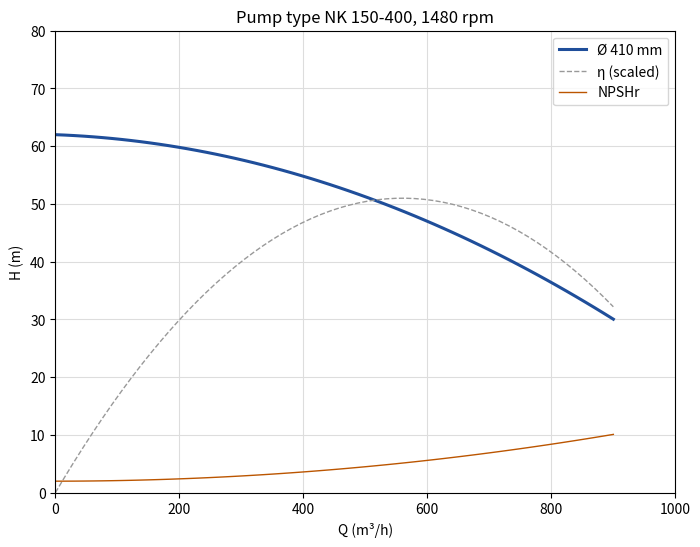

Reproduce this figure in Python.
# A pump data sheet graph (raster, as a scanned or exported curve), with the axis and curve positions in page
# fractions for the digitising test. Head in metres against flow in m3/h, with efficiency and NPSH curves as clutter.
#   python3 tests/fixtures/make-pump-curve.py tests/fixtures
import json, sys
import matplotlib
matplotlib.use('Agg')
import matplotlib.pyplot as plt
import numpy as np

out = sys.argv[1] if len(sys.argv) > 1 else '.'
q = np.linspace(0, 900, 60)
h = 62 - 0.000035 * q ** 2 - 0.004 * q          # head, m (flow in m3/h)
eta = 85 * (1 - ((q - 560) / 560) ** 2)          # efficiency, %
fig, ax = plt.subplots(figsize=(8, 6), dpi=100)
ax.plot(q, h, color='#1f4e9a', lw=2.2, label='Ø 410 mm')
ax.plot(q, np.clip(eta, 0, None) * 0.6, color='#999999', lw=1, ls='--', label='η (scaled)')
ax.plot(q, 2 + 0.00001 * q ** 2, color='#bb5500', lw=1, label='NPSHr')
ax.set_xlim(0, 1000); ax.set_ylim(0, 80)
ax.set_xlabel('Q (m³/h)'); ax.set_ylabel('H (m)'); ax.grid(True, color='#dddddd')
ax.set_title('Pump type NK 150-400, 1480 rpm'); ax.legend(loc='upper right')
fig.savefig(f'{out}/pump-curve.png')
W, H = fig.canvas.get_width_height()
frac = lambda x, y: (lambda p: [float(p[0] / W), float(1 - p[1] / H)])(ax.transData.transform((x, y)))
qs = [0, 150, 300, 450, 600, 750, 900]
json.dump({
  'axes': {'x1': [frac(0, 0)[0], 0], 'x2': [frac(1000, 0)[0], 1000], 'y1': [frac(0, 0)[1], 0], 'y2': [frac(0, 80)[1], 80]},
  'axisPoints': {'x1': frac(0, 0), 'x2': frac(1000, 0), 'y1': frac(0, 0), 'y2': frac(0, 80)},
  'curve': [{'at': frac(x, 62 - 0.000035 * x ** 2 - 0.004 * x), 'q_m3h': x, 'h_m': 62 - 0.000035 * x ** 2 - 0.004 * x} for x in qs],
}, open(f'{out}/pump-curve.json', 'w'), indent=1)
